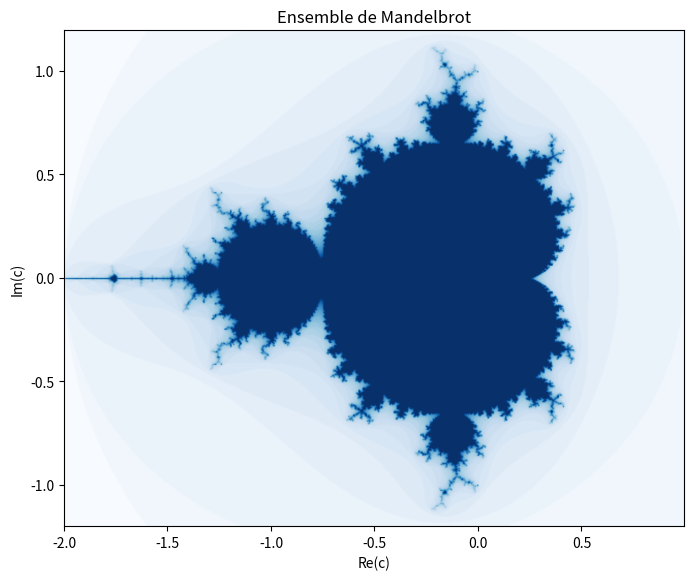

Here is the Python script that generated this plot:
%matplotlib inline

import matplotlib
matplotlib.rcParams['figure.figsize'] = (8, 8)

import numpy as np
import matplotlib.pyplot as plt
from mpl_toolkits.mplot3d import axes3d
from matplotlib import cm

EPSILON_MAX = 2.
NUM_IT_MAX = 32
Z_INIT = complex(0, 0)

def mandelbrot(x, y):
    it = 0
    z = Z_INIT
    c = complex(x, y)

    # Remarque: abs(z) = |z| = math.sqrt(pow(z.imag,2) + pow(z.real,2))
    while it < NUM_IT_MAX and abs(z) <= EPSILON_MAX:
        z = z**2 + c
        it += 1

    # Pour afficher tous les niveaux d'itération
    return it

    ## Pour afficher uniquement l'ensemble défini au niveau d'itération N
    #if it < N:
    #    return 1
    #else:
    #    return 0

REAL_RANGE = np.arange(-2.0, 1.0, 0.005).tolist()
IMAG_RANGE = np.arange(-1.2, 1.2, 0.005).tolist()

# Définie un ensemble de points c et vérifie leur appartenance à l'ensemble de Mandelbrot
xgrid, ygrid = np.meshgrid(REAL_RANGE, IMAG_RANGE)
data = np.array([mandelbrot(x, y) for y in IMAG_RANGE for x in REAL_RANGE]).reshape(len(IMAG_RANGE), len(REAL_RANGE))

# Génère l'image
# (cmap alternatifs: summer, magma, gist_gray, gist_yarg, gist_heat, Blues, coolwarm, copper)
fig, ax = plt.subplots()
ax.imshow(data, extent=[xgrid.min(), xgrid.max(), ygrid.min(), ygrid.max()], interpolation="bicubic", cmap=cm.Blues)

# Ajoute un titre à l'image et nome les axes
ax.set_title("Ensemble de Mandelbrot")
ax.set_xlabel("Re(c)")
ax.set_ylabel("Im(c)")

plt.show()

REAL_RANGE = np.arange(-2.0, 1.0, 0.05).tolist()
IMAG_RANGE = np.arange(-1.2, 1.2, 0.05).tolist()

# Définie un ensemble de points c et vérifie leur appartenance à l'ensemble de Mandelbrot
xgrid, ygrid = np.meshgrid(REAL_RANGE, IMAG_RANGE)
data = np.array([mandelbrot(x, y) for y in IMAG_RANGE for x in REAL_RANGE]).reshape(len(IMAG_RANGE), len(REAL_RANGE))

# Génère la figure
fig = plt.figure()
ax = axes3d.Axes3D(fig)
ax.plot_surface(xgrid, ygrid, data, cmap=cm.jet, rstride=1, cstride=1, color='b', shade=True)

# Ajoute un titre à l'image et nome les axes
plt.title("Ensemble de Mandelbrot")
ax.set_xlabel("Re(c)")
ax.set_ylabel("Im(c)")
ax.set_zlabel("Itérations")

plt.show()